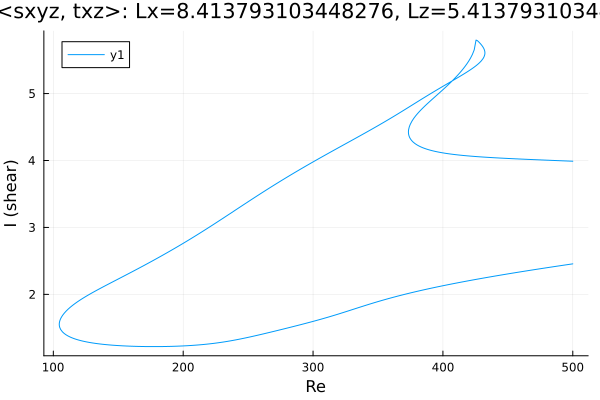

The data file committed next to this chart (first rows):
Re, shear
500.0, 3.989
499.5, 3.989
498.1, 3.99
496.7, 3.992
495.2, 3.993
494.8, 3.993
493.4, 3.994
492, 3.995
490.6, 3.996
489.2, 3.997
487.8, 3.999
486.3, 4
484.9, 4.001
483.5, 4.002
482.1, 4.003
480.7, 4.004
479.3, 4.005
477.9, 4.006
476.4, 4.008
475, 4.009
473.6, 4.01
472.2, 4.011
470.8, 4.012
469.4, 4.013
468, 4.014
466.5, 4.016
465.1, 4.017
463.7, 4.018
462.3, 4.019
460.9, 4.02
459.5, 4.022
458.1, 4.023
456.6, 4.024
455.2, 4.026
453.8, 4.027
452.4, 4.028
451, 4.029
449.6, 4.031
448.2, 4.032
446.7, 4.034
445.3, 4.035
443.9, 4.036
442.5, 4.038
441.1, 4.039
439.7, 4.041
438.3, 4.043
436.8, 4.044
435.4, 4.046
434, 4.048
432.6, 4.049
431.2, 4.051
429.8, 4.053
428.4, 4.055
426.9, 4.057
425.5, 4.059
424.1, 4.061
422.7, 4.063
421.3, 4.065
419.9, 4.068
418.5, 4.07
... 751 more rows
